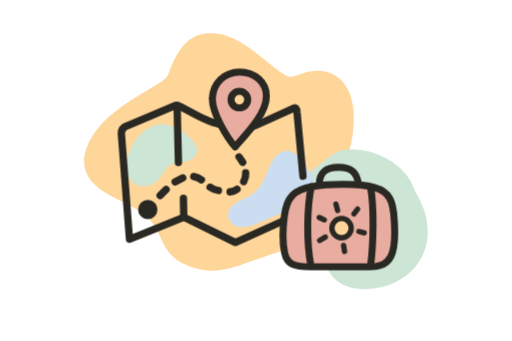
t = 0.00 s
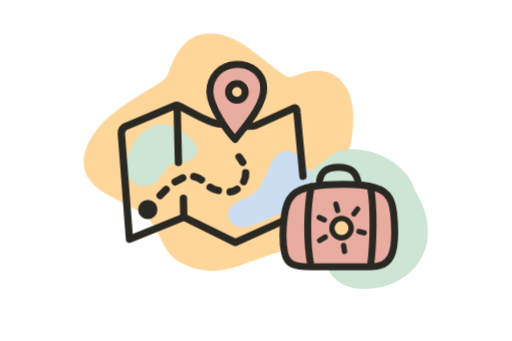
t = 1.74 s
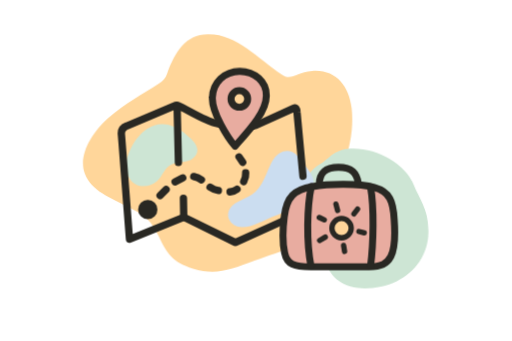
t = 3.21 s
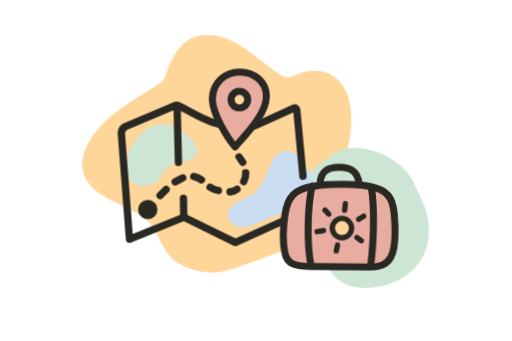
t = 4.98 s
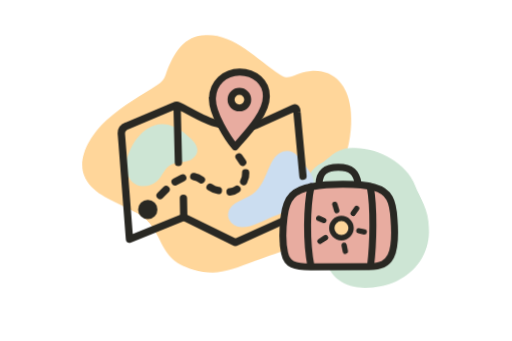
t = 6.63 s
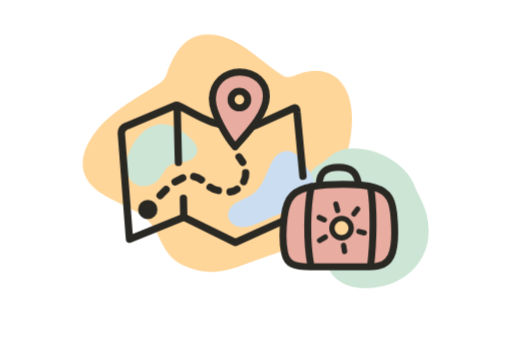
t = 8.34 s

The animated SVG that drew these frames (rendered in a browser with its animation timeline set to each time). Animation: 5 CSS @keyframes rules; frames cover the first 8.34 s, repeats indefinitely.

<svg xmlns="http://www.w3.org/2000/svg" viewBox="0 0 1536 1024" class="travel-illustration travel-flow" role="img" aria-label="A hand-drawn travel map and little suitcase on soft pastel paint splats" fill="none"><path class="travel-paint-apricot" d="M507 216C532 150 566 97 634 100C716 100 782 176 850 222C880 244 892 216 942 213C1011 207 1053 257 1060 326C1066 387 1054 445 1031 505C1008 567 1032 626 985 676C932 732 842 752 766 780C691 807 647 825 579 803C518 784 500 756 477 705C453 655 439 644 389 617C333 588 276 567 257 515C236 460 280 391 327 350C382 302 431 279 482 246C495 238 502 230 507 216Z" fill="#FFD69A"></path><path class="travel-paint-mint" d="M946 503C982 485 992 452 1049 449C1124 446 1211 490 1239 558C1253 593 1282 628 1283 687C1288 756 1250 816 1190 846C1135 873 1059 878 1016 847C975 817 977 780 951 735C924 688 911 650 910 598C909 553 919 522 946 503Z" fill="#CDE5D4"></path><g class="travel-map"><path d="M379 486C387 438 422 390 461 377C497 364 534 382 561 406C589 428 604 453 580 474C561 493 528 480 506 499C484 517 484 544 452 555C411 570 374 543 379 486Z" fill="#CDE5D4"></path><path d="M696 618C719 597 752 596 776 565C803 531 809 477 839 460C871 440 894 465 912 492C933 522 951 538 935 574C915 616 874 630 827 647C794 659 756 683 725 682C692 681 669 646 696 618Z" fill="#CBDDF0"></path><g stroke="#292823" stroke-width="22" stroke-linecap="round" stroke-linejoin="round"><path d="M909 529L891 336Q890 320 881 325L766 377C748 385 692 372 651 371C618 365 561 329 537 318Q531 314 522 318L380 378Q361 385 364 406L388 718L551 652L706 728L863 657"></path><path d="M531 318L535 488M550 595L551 652"></path><g class="travel-map-route"><circle cx="443" cy="629" r="29" fill="#292823" stroke="none"></circle><path d="M480 587L498 569M525 546L548 534M581 530Q594 533 604 540M630 562Q643 571 655 572M690 576Q702 575 711 568M731 545Q738 532 737 519M728 487L717 471"></path></g></g><g class="travel-location-pin" stroke="#292823" stroke-width="21" stroke-linecap="round" stroke-linejoin="round"><path d="M705 441C684 416 635 340 637 295C638 250 673 216 719 216C765 216 799 248 799 288C800 338 746 395 705 441Z" fill="#E8ACA0"></path><circle cx="718" cy="299" r="25" fill="#FFD69A"></circle></g></g><g class="travel-luggage" stroke="#292823" stroke-width="21" stroke-linecap="round" stroke-linejoin="round"><path d="M958 553C959 517 979 502 1016 502C1055 502 1071 518 1076 553"></path><path d="M938 560C986 552 1078 550 1123 563C1170 576 1180 604 1183 659C1186 700 1187 743 1173 770C1161 793 1144 800 1107 801L933 801C883 801 861 794 854 759C847 727 849 681 853 650C860 591 883 569 938 560Z" fill="#E8ACA0"></path><path d="M934 560C921 623 919 726 933 798M1112 561C1123 622 1121 731 1112 799"></path><g class="travel-luggage-sun" stroke-width="16"><circle cx="1025" cy="685" r="29" fill="#FFD69A"></circle><g class="travel-sun-rays"><path d="M1013 632L1008 613M1062 642L1073 628M1077 695L1093 699M1031 737L1034 755M976 712L959 722M973 660L958 653"></path></g></g></g><style>/* Shared with the standalone animated SVG. Paths stay intact; connected parts
   move as groups, with a quiet resting beat between each little gesture. */
.travel-illustration {
  display: block;
  width: 100%;
  height: auto;
  overflow: visible;
}
.travel-flow .travel-paint-apricot {
  transform-origin: 680px 460px;
  animation: travel-apricot-drift 12s cubic-bezier(0.45, 0, 0.55, 1) infinite;
}
.travel-flow .travel-paint-mint {
  transform-origin: 1090px 660px;
  animation: travel-mint-drift 12s cubic-bezier(0.45, 0, 0.55, 1) infinite;
}
.travel-flow .travel-location-pin {
  transform-origin: 705px 441px;
  animation: travel-pin-landing 9.6s cubic-bezier(0.4, 0, 0.3, 1) infinite;
}
.travel-flow .travel-luggage {
  transform-origin: 1020px 800px;
  animation: travel-bag-sway 9.6s cubic-bezier(0.4, 0, 0.3, 1) infinite;
}
.travel-flow .travel-sun-rays {
  transform-origin: 1025px 685px;
  animation: travel-sun-twist 9.6s cubic-bezier(0.4, 0, 0.3, 1) infinite;
}
@keyframes travel-pin-landing {
  0%,
  9%,
  38%,
  100% {
    transform: translateY(0) rotate(0);
  }
  20% {
    transform: translateY(-23px) rotate(-3deg);
  }
  29% {
    transform: translateY(3px) rotate(1deg);
  }
  34% {
    transform: translateY(-2px) rotate(0);
  }
}
@keyframes travel-bag-sway {
  0%,
  34%,
  73%,
  100% {
    transform: rotate(0);
  }
  46% {
    transform: rotate(-2.8deg);
  }
  57% {
    transform: rotate(1.6deg);
  }
  66% {
    transform: rotate(-0.5deg);
  }
}
@keyframes travel-sun-twist {
  0%,
  40%,
  85%,
  100% {
    transform: rotate(0);
  }
  59% {
    transform: rotate(24deg);
  }
  73% {
    transform: rotate(-4deg);
  }
}
@keyframes travel-apricot-drift {
  0%,
  100% {
    transform: translate(0, 0) rotate(0);
  }
  50% {
    transform: translate(-6px, 5px) rotate(-1deg);
  }
}
@keyframes travel-mint-drift {
  0%,
  100% {
    transform: translate(0, 0) rotate(0);
  }
  50% {
    transform: translate(5px, -4px) rotate(1.2deg);
  }
}
.motion-paused .travel-flow *,
.travel-drawing[data-visible="false"] .travel-flow * {
  animation-play-state: paused !important;
}
@media (prefers-reduced-motion: reduce) {
  .travel-flow * {
    animation: none !important;
  }
}
</style></svg>
